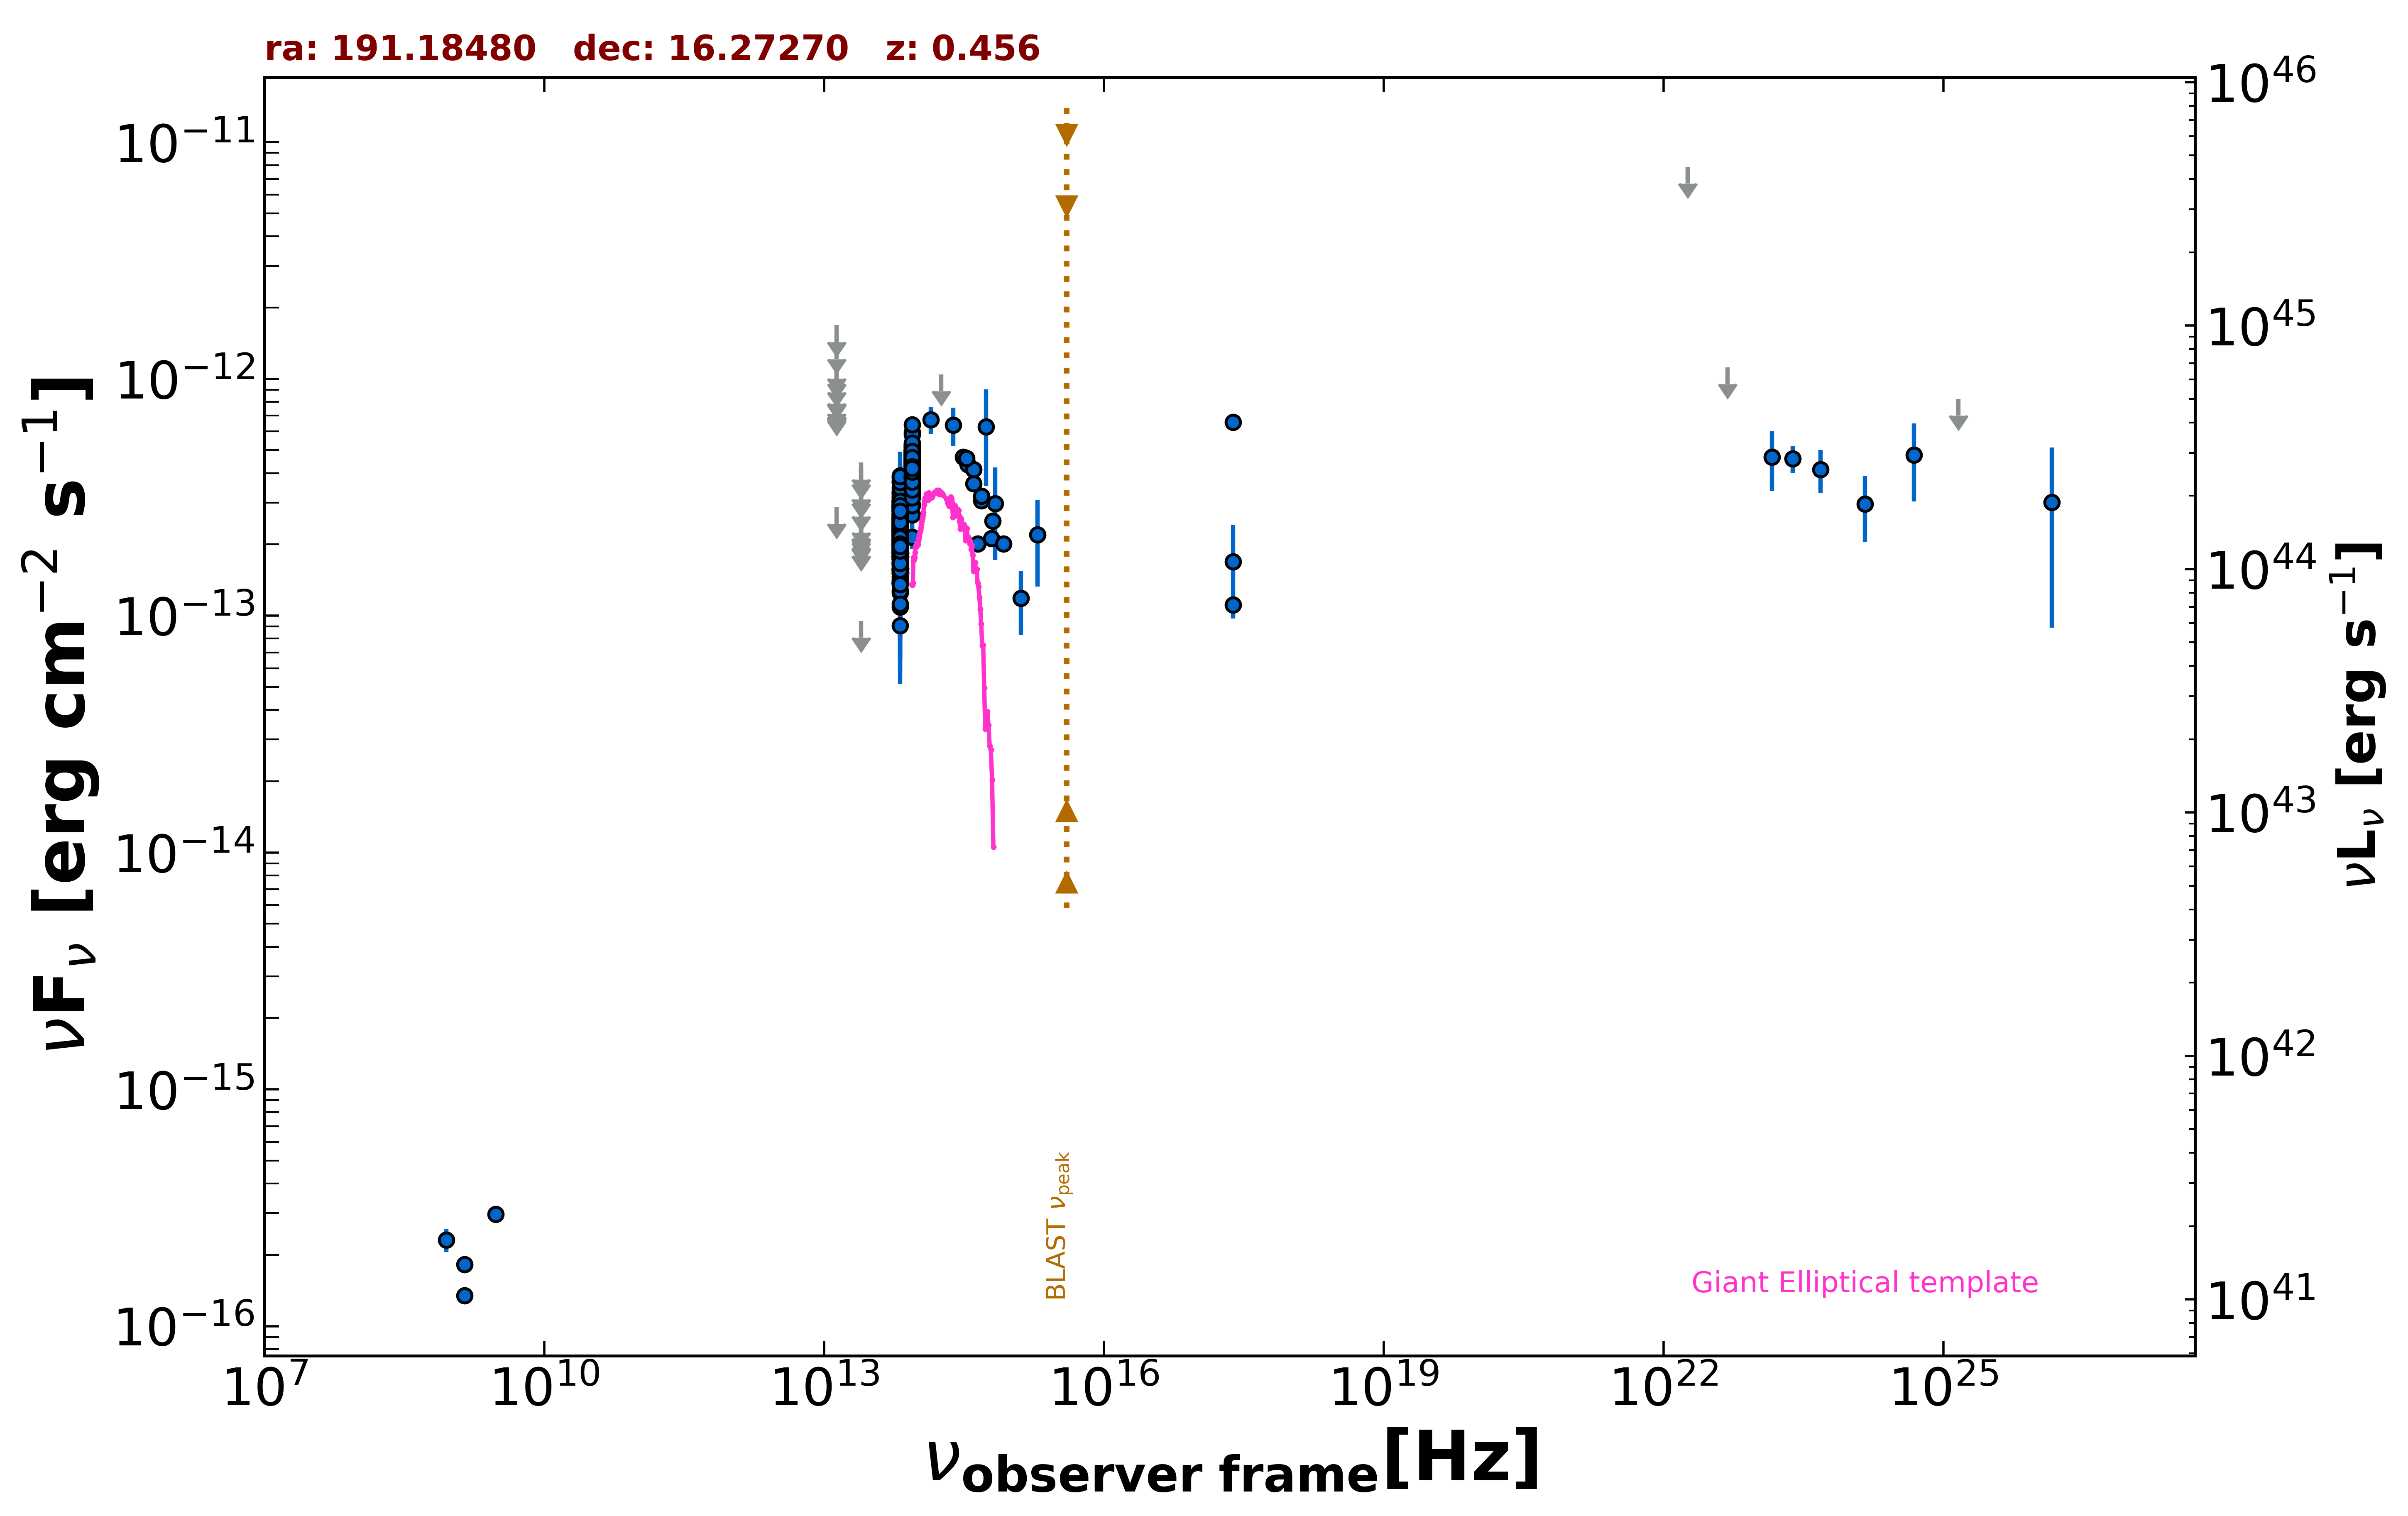

The file beside this chart, header and first rows:
freq., flux, err_flux, MJD_start, MJD_end, flag, catalog, reference
1.400e+09, 1.348e-16, 2.850e-18, 55000, 55000, , FIRST, White et al. 1997  ApJ  475 479
1.400e+09, 1.820e-16, 8.400e-18, 55000, 55000, , NVSS, Condon et al. 1998  AJ  115  1693
8.870e+08, 2.315e-16, 2.570e-17, 55000, 55000, , RACS, Hale et al. 2021  PASA  38  e058
3.000e+09, 2.966e-16, 1.705e-17, 55000, 55000, , VLASSQL, Gordon et al. 2021  ApJS  255  30
2.418e+17, 1.690e-13, 7.178e-14, 55000, 55000, , RASS, Boller et al. 2016  A&A  103  1
2.418e+17, 1.112e-13, 1.085e-14, 55000, 55000, , WGACAT, White et al. 2000  VizieR  IX/31/wgacat
2.418e+17, 6.574e-13, 5.235e-14, 55000, 55000, , IPC2E, Harris et al. 1990  VizieR  IX/13/2e
1.389e+14, 6.719e-13, 8.625e-14, 55000, 55000, , 2MASS, Skrutskie et al. 2006  AJ  131  1163
1.804e+14, 1.044e-12, 0.000e+00, 55000, 55000, UL, 2MASS, Skrutskie et al. 2006  AJ  131  1163
2.427e+14, 6.369e-13, 1.180e-13, 55000, 55000, , 2MASS, Skrutskie et al. 2006  AJ  131  1163
8.817e+13, 4.006e-13, 2.650e-15, 55000, 55000, , UNWISE, Schlafly et al. 2019  ApJS  240  30
6.517e+13, 2.267e-13, 3.650e-15, 55000, 55000, , UNWISE, Schlafly et al. 2019  ApJS  240  30
8.817e+13, 4.247e-13, 1.095e-14, 55000, 55000, , WISE, Wright et al. 2010  AJ  140  1868
6.517e+13, 2.248e-13, 9.550e-15, 55000, 55000, , WISE, Wright et al. 2010  AJ  140  1868
2.498e+13, 9.487e-14, 0.000e+00, 55000, 55000, UL, WISE, Wright et al. 2010  AJ  140  1868
1.363e+13, 2.873e-13, 0.000e+00, 55000, 55000, UL, WISE, Wright et al. 2010  AJ  140  1868
8.817e+13, 3.743e-13, 3.660e-14, 57553, 57553, , NEOWISE, Mainzer et al. 2014  ApJ  792  30
6.517e+13, 1.802e-13, 0.000e+00, 57553, 57553, UL, NEOWISE, Mainzer et al. 2014  ApJ  792  30
8.817e+13, 4.386e-13, 3.400e-14, 57548, 57548, , NEOWISE, Mainzer et al. 2014  ApJ  792  30
6.517e+13, 2.337e-13, 4.330e-14, 57548, 57548, , NEOWISE, Mainzer et al. 2014  ApJ  792  30
8.817e+13, 4.223e-13, 2.645e-14, 57548, 57548, , NEOWISE, Mainzer et al. 2014  ApJ  792  30
6.517e+13, 2.153e-13, 3.830e-14, 57548, 57548, , NEOWISE, Mainzer et al. 2014  ApJ  792  30
8.817e+13, 4.563e-13, 2.860e-14, 57548, 57548, , NEOWISE, Mainzer et al. 2014  ApJ  792  30
6.517e+13, 2.456e-13, 4.895e-14, 57548, 57548, , NEOWISE, Mainzer et al. 2014  ApJ  792  30
8.817e+13, 4.435e-13, 3.105e-14, 57548, 57548, , NEOWISE, Mainzer et al. 2014  ApJ  792  30
6.517e+13, 2.570e-13, 4.160e-14, 57548, 57548, , NEOWISE, Mainzer et al. 2014  ApJ  792  30
8.817e+13, 4.154e-13, 2.795e-14, 57548, 57548, , NEOWISE, Mainzer et al. 2014  ApJ  792  30
6.517e+13, 2.020e-13, 3.255e-14, 57548, 57548, , NEOWISE, Mainzer et al. 2014  ApJ  792  30
8.817e+13, 4.104e-13, 2.840e-14, 57548, 57548, , NEOWISE, Mainzer et al. 2014  ApJ  792  30
6.517e+13, 2.888e-13, 4.595e-14, 57548, 57548, , NEOWISE, Mainzer et al. 2014  ApJ  792  30
8.817e+13, 4.346e-13, 2.840e-14, 57548, 57548, , NEOWISE, Mainzer et al. 2014  ApJ  792  30
6.517e+13, 2.199e-13, 3.520e-14, 57548, 57548, , NEOWISE, Mainzer et al. 2014  ApJ  792  30
8.817e+13, 3.549e-13, 2.915e-14, 57548, 57548, , NEOWISE, Mainzer et al. 2014  ApJ  792  30
6.517e+13, 2.792e-13, 7.065e-14, 57548, 57548, , NEOWISE, Mainzer et al. 2014  ApJ  792  30
8.817e+13, 3.902e-13, 3.995e-14, 57548, 57548, , NEOWISE, Mainzer et al. 2014  ApJ  792  30
6.517e+13, 1.971e-13, 3.815e-14, 57548, 57548, , NEOWISE, Mainzer et al. 2014  ApJ  792  30
8.817e+13, 4.219e-13, 2.720e-14, 57548, 57548, , NEOWISE, Mainzer et al. 2014  ApJ  792  30
6.517e+13, 2.493e-13, 3.545e-14, 57548, 57548, , NEOWISE, Mainzer et al. 2014  ApJ  792  30
8.817e+13, 4.459e-13, 3.000e-14, 57549, 57549, , NEOWISE, Mainzer et al. 2014  ApJ  792  30
6.517e+13, 1.947e-13, 5.005e-14, 57549, 57549, , NEOWISE, Mainzer et al. 2014  ApJ  792  30
8.817e+13, 3.956e-13, 4.305e-14, 57548, 57548, , NEOWISE, Mainzer et al. 2014  ApJ  792  30
6.517e+13, 2.022e-13, 3.895e-14, 57548, 57548, , NEOWISE, Mainzer et al. 2014  ApJ  792  30
8.817e+13, 3.841e-13, 2.870e-14, 57748, 57748, , NEOWISE, Mainzer et al. 2014  ApJ  792  30
6.517e+13, 2.646e-13, 4.160e-14, 57748, 57748, , NEOWISE, Mainzer et al. 2014  ApJ  792  30
8.817e+13, 4.426e-13, 2.775e-14, 57748, 57748, , NEOWISE, Mainzer et al. 2014  ApJ  792  30
6.517e+13, 2.118e-13, 3.765e-14, 57748, 57748, , NEOWISE, Mainzer et al. 2014  ApJ  792  30
8.817e+13, 4.255e-13, 3.260e-14, 57748, 57748, , NEOWISE, Mainzer et al. 2014  ApJ  792  30
6.517e+13, 2.409e-13, 5.435e-14, 57748, 57748, , NEOWISE, Mainzer et al. 2014  ApJ  792  30
8.817e+13, 3.974e-13, 2.715e-14, 57748, 57748, , NEOWISE, Mainzer et al. 2014  ApJ  792  30
6.517e+13, 2.445e-13, 3.800e-14, 57748, 57748, , NEOWISE, Mainzer et al. 2014  ApJ  792  30
8.817e+13, 4.204e-13, 3.295e-14, 57748, 57748, , NEOWISE, Mainzer et al. 2014  ApJ  792  30
6.517e+13, 2.703e-13, 3.820e-14, 57748, 57748, , NEOWISE, Mainzer et al. 2014  ApJ  792  30
8.817e+13, 4.063e-13, 3.260e-14, 57748, 57748, , NEOWISE, Mainzer et al. 2014  ApJ  792  30
6.517e+13, 2.794e-13, 5.020e-14, 57748, 57748, , NEOWISE, Mainzer et al. 2014  ApJ  792  30
8.817e+13, 4.726e-13, 2.830e-14, 57748, 57748, , NEOWISE, Mainzer et al. 2014  ApJ  792  30
6.517e+13, 2.193e-13, 4.475e-14, 57748, 57748, , NEOWISE, Mainzer et al. 2014  ApJ  792  30
8.817e+13, 4.517e-13, 2.830e-14, 56656, 56656, , NEOWISE, Mainzer et al. 2014  ApJ  792  30
6.517e+13, 1.996e-13, 5.070e-14, 56656, 56656, , NEOWISE, Mainzer et al. 2014  ApJ  792  30
8.817e+13, 4.459e-13, 2.795e-14, 57912, 57912, , NEOWISE, Mainzer et al. 2014  ApJ  792  30
6.517e+13, 3.167e-13, 4.890e-14, 57912, 57912, , NEOWISE, Mainzer et al. 2014  ApJ  792  30
... 562 more rows
